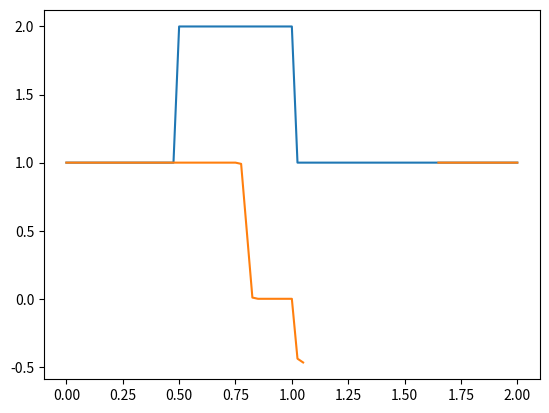

The matplotlib source for this figure:
import numpy as np
from matplotlib import pyplot as plt
import time, sys

N = 81
h = 2 / (N-1)
T = 25
k = 0.025
c = 1

u = np.ones(N)
u[int(.5/h):int(1/h+1)] = 2

plt.plot(np.linspace(0,2,N),u)

un = np.ones(N)

nu = 1.0
for n in range(T):
    un = u.copy()
    for i in range (1, N):
        u[i] = un[i] - 0.5* nu * (un[i]+un[i-1]) * k / h * (un[i] - un[i-1])

plt.plot(np.linspace(0,2,N),u)
plt.show()